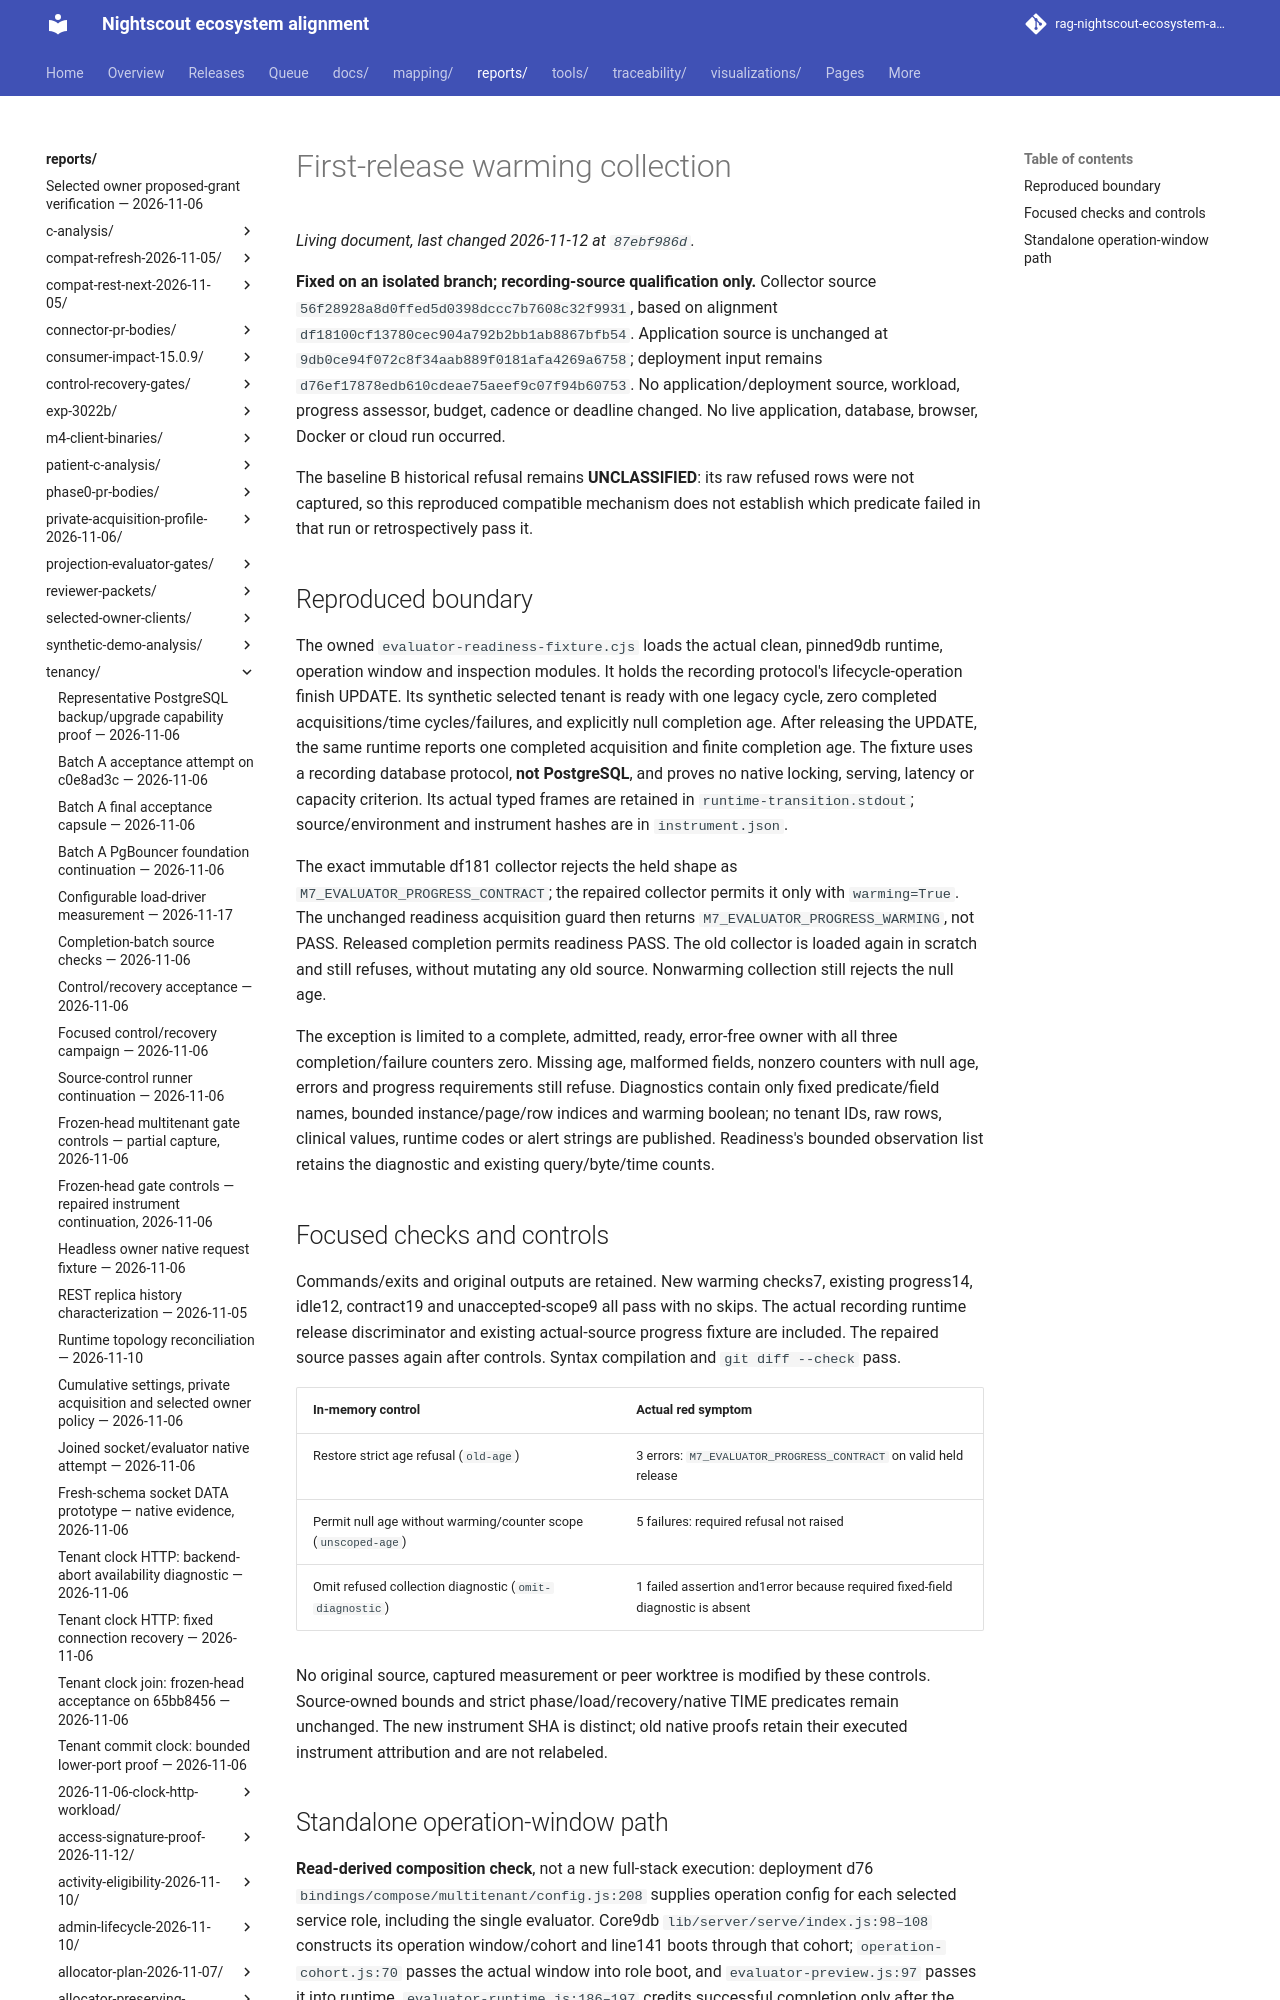

repository: bewest/rag-nightscout-ecosystem-alignment · page: reports/tenancy/evaluator-warming-collection-2026-11-12/index.html · generator: mkdocs

# First-release warming collection

**Fixed on an isolated branch; recording-source qualification only.** Collector
source `56f28928a8d0ffed5d0398dccc7b7608c32f9931`, based on alignment
`df18100cf13780cec904a792b2bb1ab8867bfb54`. Application source is unchanged at
`9db0ce94f072c8f34aab889f0181afa4269a6758`; deployment input remains
`d76ef17878edb610cdeae75aeef9c07f94b60753`. No application/deployment source,
workload, progress assessor, budget, cadence or deadline changed. No live
application, database, browser, Docker or cloud run occurred.

The baseline B historical refusal remains **UNCLASSIFIED**: its raw refused rows
were not captured, so this reproduced compatible mechanism does not establish
which predicate failed in that run or retrospectively pass it.
